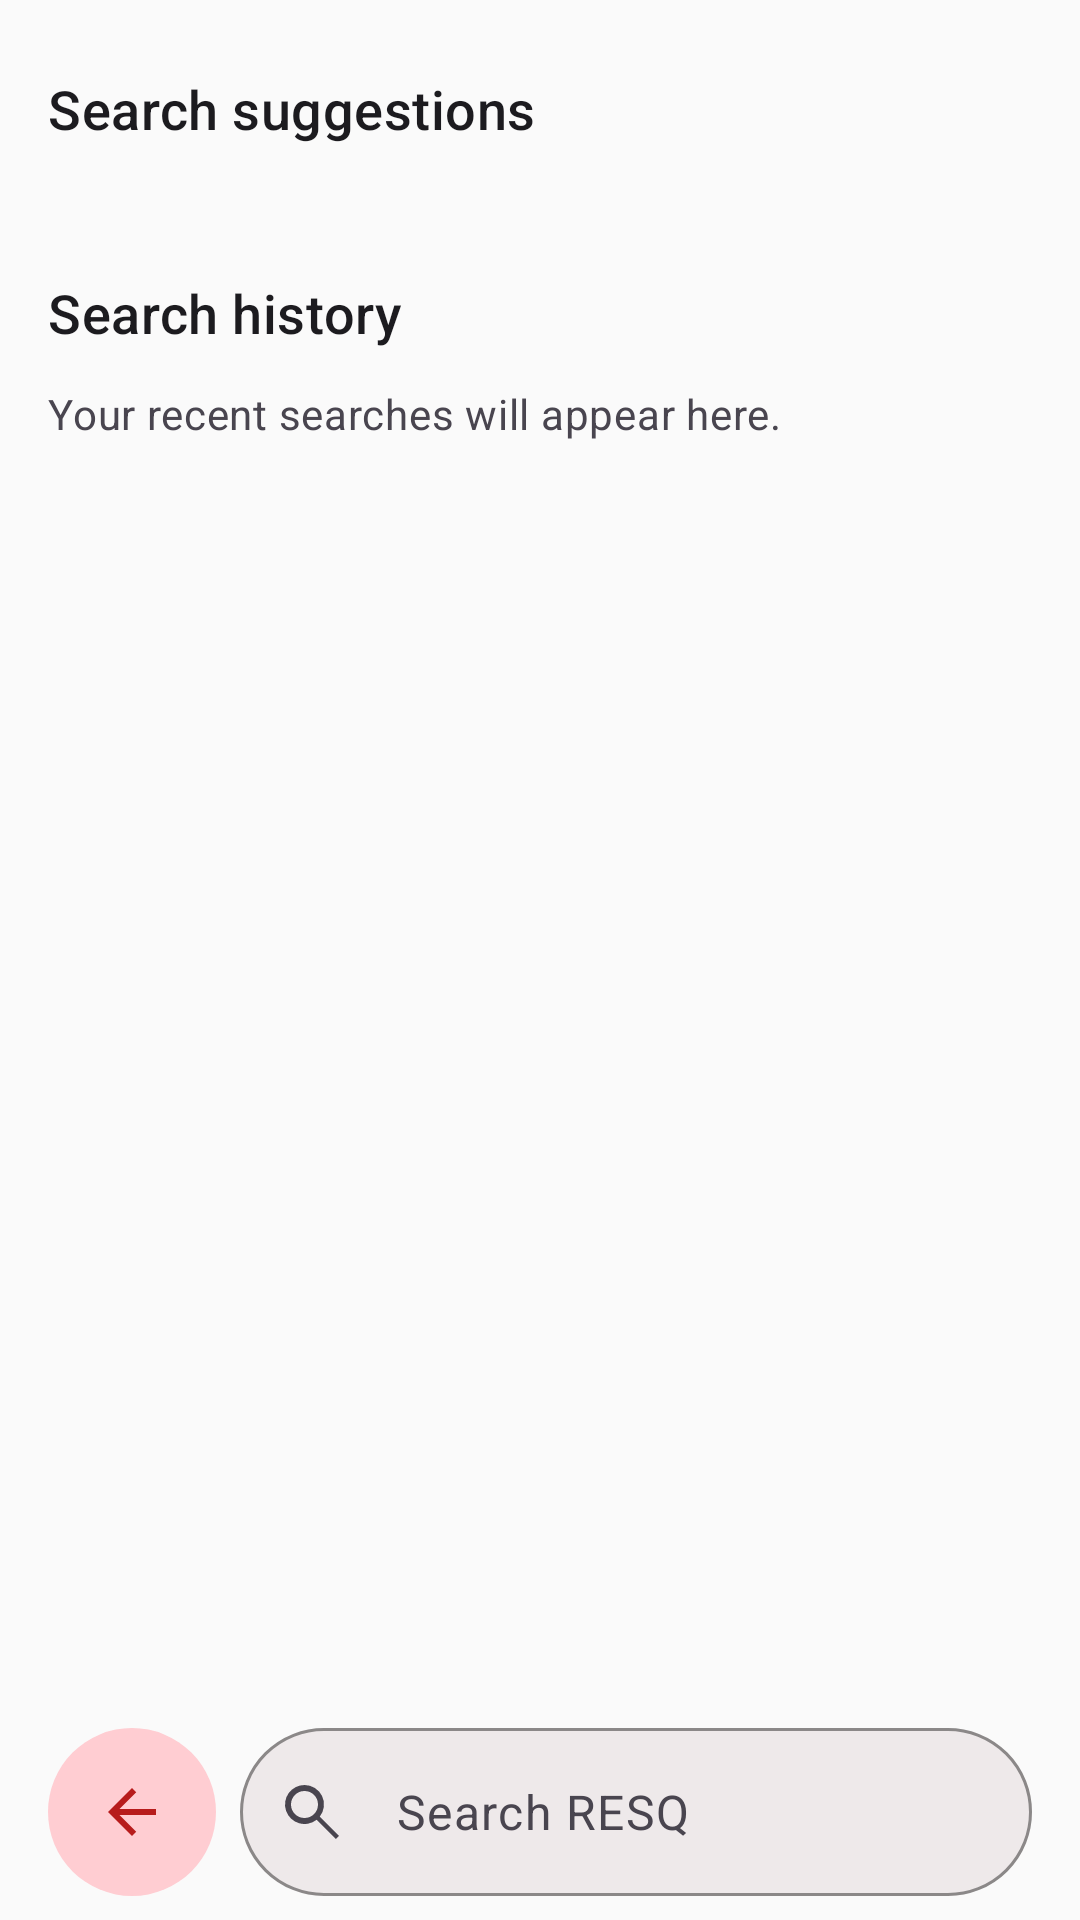

Write the Android layout XML for this screen, with the resource values it uses.
<!-- AndroidManifest.xml: application theme Theme.RESQ -->
<!-- res/layout/fragment_global_search.xml -->
<?xml version="1.0" encoding="utf-8"?>
<androidx.constraintlayout.widget.ConstraintLayout
    xmlns:android="http://schemas.android.com/apk/res/android"
    xmlns:app="http://schemas.android.com/apk/res-auto"
    xmlns:tools="http://schemas.android.com/tools"
    android:layout_width="match_parent"
    android:layout_height="match_parent"
    android:background="@color/background"
    tools:context=".ui.search.GlobalSearchFragment">

    <androidx.recyclerview.widget.RecyclerView
        android:id="@+id/rv_results"
        android:layout_width="0dp"
        android:layout_height="0dp"
        android:clipToPadding="false"
        android:paddingBottom="@dimen/spacing_md"
        android:visibility="gone"
        app:layoutManager="androidx.recyclerview.widget.LinearLayoutManager"
        app:layout_constraintTop_toTopOf="parent"
        app:layout_constraintBottom_toTopOf="@id/search_controls"
        app:layout_constraintStart_toStartOf="parent"
        app:layout_constraintEnd_toEndOf="parent"
        tools:listitem="@layout/item_global_search_result" />

    <androidx.core.widget.NestedScrollView
        android:id="@+id/layout_idle"
        android:layout_width="0dp"
        android:layout_height="0dp"
        android:clipToPadding="false"
        android:fillViewport="true"
        app:layout_constraintTop_toTopOf="parent"
        app:layout_constraintBottom_toTopOf="@id/search_controls"
        app:layout_constraintStart_toStartOf="parent"
        app:layout_constraintEnd_toEndOf="parent">

        <LinearLayout
            android:layout_width="match_parent"
            android:layout_height="wrap_content"
            android:orientation="vertical"
            android:paddingHorizontal="@dimen/screen_margin_horizontal"
            android:paddingVertical="@dimen/spacing_lg">

            <TextView
                android:id="@+id/tv_suggestions_heading"
                android:layout_width="match_parent"
                android:layout_height="wrap_content"
                android:text="@string/search_suggestions"
                android:textAppearance="@style/TextAppearance.RESQ.Subtitle" />

            <com.google.android.material.chip.ChipGroup
                android:id="@+id/chip_suggestions"
                android:layout_width="match_parent"
                android:layout_height="wrap_content"
                android:layout_marginTop="@dimen/spacing_sm"
                app:chipSpacingHorizontal="@dimen/spacing_sm"
                app:chipSpacingVertical="@dimen/spacing_xs" />

            <LinearLayout
                android:layout_width="match_parent"
                android:layout_height="wrap_content"
                android:layout_marginTop="@dimen/spacing_lg"
                android:gravity="center_vertical"
                android:minHeight="48dp"
                android:orientation="horizontal">

                <TextView
                    android:id="@+id/tv_history_heading"
                    android:layout_width="0dp"
                    android:layout_height="wrap_content"
                    android:layout_weight="1"
                    android:text="@string/search_history"
                    android:textAppearance="@style/TextAppearance.RESQ.Subtitle" />

                <androidx.appcompat.widget.AppCompatImageButton
                    android:id="@+id/btn_clear_history"
                    android:layout_width="48dp"
                    android:layout_height="48dp"
                    android:background="?attr/selectableItemBackgroundBorderless"
                    android:contentDescription="@string/search_clear_history"
                    android:padding="12dp"
                    android:visibility="gone"
                    app:srcCompat="@drawable/ic_search_delete"
                    app:tint="@color/text_secondary" />
            </LinearLayout>

            <com.google.android.material.chip.ChipGroup
                android:id="@+id/chip_history"
                android:layout_width="match_parent"
                android:layout_height="wrap_content"
                app:chipSpacingHorizontal="@dimen/spacing_sm"
                app:chipSpacingVertical="@dimen/spacing_xs" />

            <TextView
                android:id="@+id/tv_history_empty"
                android:layout_width="match_parent"
                android:layout_height="wrap_content"
                android:text="@string/search_history_empty"
                android:textAppearance="@style/TextAppearance.RESQ.BodySmall" />
        </LinearLayout>
    </androidx.core.widget.NestedScrollView>

    <com.google.android.material.progressindicator.CircularProgressIndicator
        android:id="@+id/progress_indicator"
        android:layout_width="wrap_content"
        android:layout_height="wrap_content"
        android:contentDescription="@string/search_loading"
        android:indeterminate="true"
        android:visibility="gone"
        app:layout_constraintTop_toTopOf="parent"
        app:layout_constraintBottom_toTopOf="@id/search_controls"
        app:layout_constraintStart_toStartOf="parent"
        app:layout_constraintEnd_toEndOf="parent" />

    <LinearLayout
        android:id="@+id/layout_empty"
        android:layout_width="0dp"
        android:layout_height="wrap_content"
        android:gravity="center"
        android:orientation="vertical"
        android:padding="@dimen/spacing_lg"
        android:visibility="gone"
        app:layout_constraintTop_toTopOf="parent"
        app:layout_constraintBottom_toTopOf="@id/search_controls"
        app:layout_constraintStart_toStartOf="parent"
        app:layout_constraintEnd_toEndOf="parent">

        <ImageView
            android:layout_width="@dimen/icon_size_xl"
            android:layout_height="@dimen/icon_size_xl"
            android:importantForAccessibility="no"
            android:src="@drawable/ic_search"
            app:tint="@color/text_secondary" />

        <TextView
            android:layout_width="wrap_content"
            android:layout_height="wrap_content"
            android:layout_marginTop="@dimen/spacing_md"
            android:gravity="center"
            android:text="@string/empty_search_results"
            android:textAppearance="@style/TextAppearance.RESQ.Subtitle" />

        <TextView
            android:layout_width="wrap_content"
            android:layout_height="wrap_content"
            android:layout_marginTop="@dimen/spacing_xs"
            android:gravity="center"
            android:text="@string/empty_search_hint"
            android:textAppearance="@style/TextAppearance.RESQ.BodySmall" />
    </LinearLayout>

    
    <LinearLayout
        android:id="@+id/search_controls"
        android:layout_width="0dp"
        android:layout_height="wrap_content"
        android:background="@color/background"
        android:gravity="center_vertical"
        android:orientation="horizontal"
        android:paddingHorizontal="@dimen/screen_margin_horizontal"
        android:paddingVertical="@dimen/spacing_sm"
        app:layout_constraintBottom_toBottomOf="parent"
        app:layout_constraintStart_toStartOf="parent"
        app:layout_constraintEnd_toEndOf="parent">

        <androidx.appcompat.widget.AppCompatImageButton
            android:id="@+id/btn_back"
            android:layout_width="56dp"
            android:layout_height="56dp"
            android:layout_marginEnd="@dimen/spacing_sm"
            android:background="@drawable/bg_search_back"
            android:contentDescription="@string/action_back"
            android:padding="16dp"
            app:srcCompat="@drawable/ic_arrow_back"
            app:tint="@color/on_primary_container" />

        <com.google.android.material.textfield.TextInputLayout
            android:id="@+id/til_search"
            style="@style/Widget.RESQ.TextInputLayout.GlobalSearch"
            android:layout_width="0dp"
            android:layout_height="wrap_content"
            android:layout_weight="1">

            <com.google.android.material.textfield.TextInputEditText
                android:id="@+id/et_search"
                android:layout_width="match_parent"
                android:layout_height="wrap_content"
                android:minHeight="56dp"
                android:hint="@string/search_field_hint"
                android:imeOptions="actionSearch|flagNoExtractUi"
                android:inputType="text"
                android:singleLine="true"
                android:paddingVertical="14dp"
                android:textAppearance="@style/TextAppearance.RESQ.Body"
                android:textColorHint="@color/text_secondary" />
        </com.google.android.material.textfield.TextInputLayout>
    </LinearLayout>
</androidx.constraintlayout.widget.ConstraintLayout>
<!-- res/layout/item_global_search_result.xml (included above) -->
<?xml version="1.0" encoding="utf-8"?>
<com.google.android.material.card.MaterialCardView
    xmlns:android="http://schemas.android.com/apk/res/android"
    xmlns:app="http://schemas.android.com/apk/res-auto"
    xmlns:tools="http://schemas.android.com/tools"
    style="@style/Widget.RESQ.CardView.Outlined"
    android:layout_width="match_parent"
    android:layout_height="wrap_content"
    android:layout_marginHorizontal="@dimen/screen_margin_horizontal"
    android:layout_marginBottom="@dimen/spacing_sm"
    android:clickable="true"
    android:focusable="true"
    app:cardElevation="0dp"
    app:contentPadding="0dp">

    <androidx.constraintlayout.widget.ConstraintLayout
        android:layout_width="match_parent"
        android:layout_height="wrap_content"
        android:padding="@dimen/spacing_md">

        
        <TextView
            android:id="@+id/tv_title"
            android:layout_width="0dp"
            android:layout_height="wrap_content"
            android:textAppearance="@style/TextAppearance.RESQ.Subtitle"
            app:layout_constraintEnd_toEndOf="parent"
            app:layout_constraintStart_toStartOf="parent"
            app:layout_constraintTop_toTopOf="parent"
            tools:text="Earthquake" />

        
        <TextView
            android:id="@+id/tv_subtitle"
            android:layout_width="0dp"
            android:layout_height="wrap_content"
            android:layout_marginTop="@dimen/spacing_xs"
            android:textAppearance="@style/TextAppearance.RESQ.BodySmall"
            app:layout_constraintEnd_toEndOf="parent"
            app:layout_constraintStart_toStartOf="parent"
            app:layout_constraintTop_toBottomOf="@id/tv_title"
            tools:text="A sudden shaking of the ground caused by movement beneath the earth's surface." />

    </androidx.constraintlayout.widget.ConstraintLayout>

</com.google.android.material.card.MaterialCardView>
<!-- resources referenced by this layout -->
<resources>
  <color name="background">#FAFAFA</color>
  <color name="on_primary_container">#B71C1C</color>
  <color name="text_secondary">#49454F</color>
  <dimen name="icon_size_xl">48dp</dimen>
  <dimen name="screen_margin_horizontal">16dp</dimen>
  <dimen name="spacing_lg">24dp</dimen>
  <dimen name="spacing_md">16dp</dimen>
  <dimen name="spacing_sm">8dp</dimen>
  <dimen name="spacing_xs">4dp</dimen>
  <!-- drawable bg_search_back (drawable) -->
  <?xml version="1.0" encoding="utf-8"?>
  <ripple xmlns:android="http://schemas.android.com/apk/res/android"
      android:color="@color/ripple_color">
      <item>
          <shape android:shape="oval">
              <solid android:color="@color/primary_container" />
          </shape>
      </item>
  </ripple>
  <!-- drawable ic_arrow_back (drawable) -->
  <vector xmlns:android="http://schemas.android.com/apk/res/android"
      android:width="24dp"
      android:height="24dp"
      android:viewportWidth="24"
      android:viewportHeight="24">
      <path
          android:fillColor="@color/nav_background"
          android:pathData="M20,11H7.83l5.59,-5.59L12,4l-8,8 8,8 1.41,-1.41L7.83,13H20v-2z" />
  </vector>
  <!-- drawable ic_search_delete (drawable) -->
  <vector xmlns:android="http://schemas.android.com/apk/res/android"
      android:width="24dp" android:height="24dp"
      android:viewportWidth="24" android:viewportHeight="24">
      <path android:fillColor="@color/text_primary"
          android:pathData="M6,19c0,1.1 0.9,2 2,2h8c1.1,0 2,-0.9 2,-2V7H6v12zM8,9h8v10H8V9zM15.5,4l-1,-1h-5l-1,1H5v2h14V4z" />
  </vector>
  <string name="action_back">Bumalik</string>
  <string name="empty_search_hint">Subukan ang ibang mga keyword</string>
  <string name="empty_search_results">Walang nahanap na resulta</string>
  <string name="search_clear_history">Clear search history</string>
  <string name="search_field_hint">Search RESQ</string>
  <string name="search_history">Search history</string>
  <string name="search_history_empty">Your recent searches will appear here.</string>
  <string name="search_loading">Searching</string>
  <string name="search_suggestions">Search suggestions</string>
  <style name="TextAppearance.RESQ.Body" parent="TextAppearance.Material3.BodyLarge">
          <item name="android:textSize">@dimen/text_size_body</item>
          <item name="android:textColor">@color/text_primary</item>
          <item name="fontFamily">sans-serif</item>
      </style>
  <style name="TextAppearance.RESQ.BodySmall" parent="TextAppearance.Material3.BodyMedium">
          <item name="android:textSize">@dimen/text_size_body_small</item>
          <item name="android:textColor">@color/text_secondary</item>
          <item name="fontFamily">sans-serif</item>
      </style>
  <style name="TextAppearance.RESQ.Subtitle" parent="TextAppearance.Material3.TitleMedium">
          <item name="android:textSize">@dimen/text_size_subtitle</item>
          <item name="android:textColor">@color/text_primary</item>
          <item name="fontFamily">sans-serif-medium</item>
      </style>
  <style name="Theme.RESQ" parent="Base.Theme.RESQ" />
  <color name="ripple_color">#1AD32F2F</color>
  <color name="primary_container">#FFCDD2</color>
  <color name="nav_background">#FFFFFF</color>
  <color name="text_primary">#1C1B1F</color>
  <dimen name="text_size_body">16sp</dimen>
  <dimen name="text_size_body_small">14sp</dimen>
  <dimen name="text_size_subtitle">18sp</dimen>
  <dimen name="card_corner_radius">12dp</dimen>
  <dimen name="card_stroke_width">1dp</dimen>
  <color name="card_stroke">#E0E0E0</color>
  <dimen name="card_padding">16dp</dimen>
  <color name="card_background">#FFFFFF</color>
  <color name="search_field_background">#EEE9EA</color>
  <color name="outline">#79747E</color>
  <string name="search_clear_query">Clear search</string>
  <style name="Base.Theme.RESQ" parent="Theme.Material3.DayNight.NoActionBar">
          
          
      </style>
</resources>
